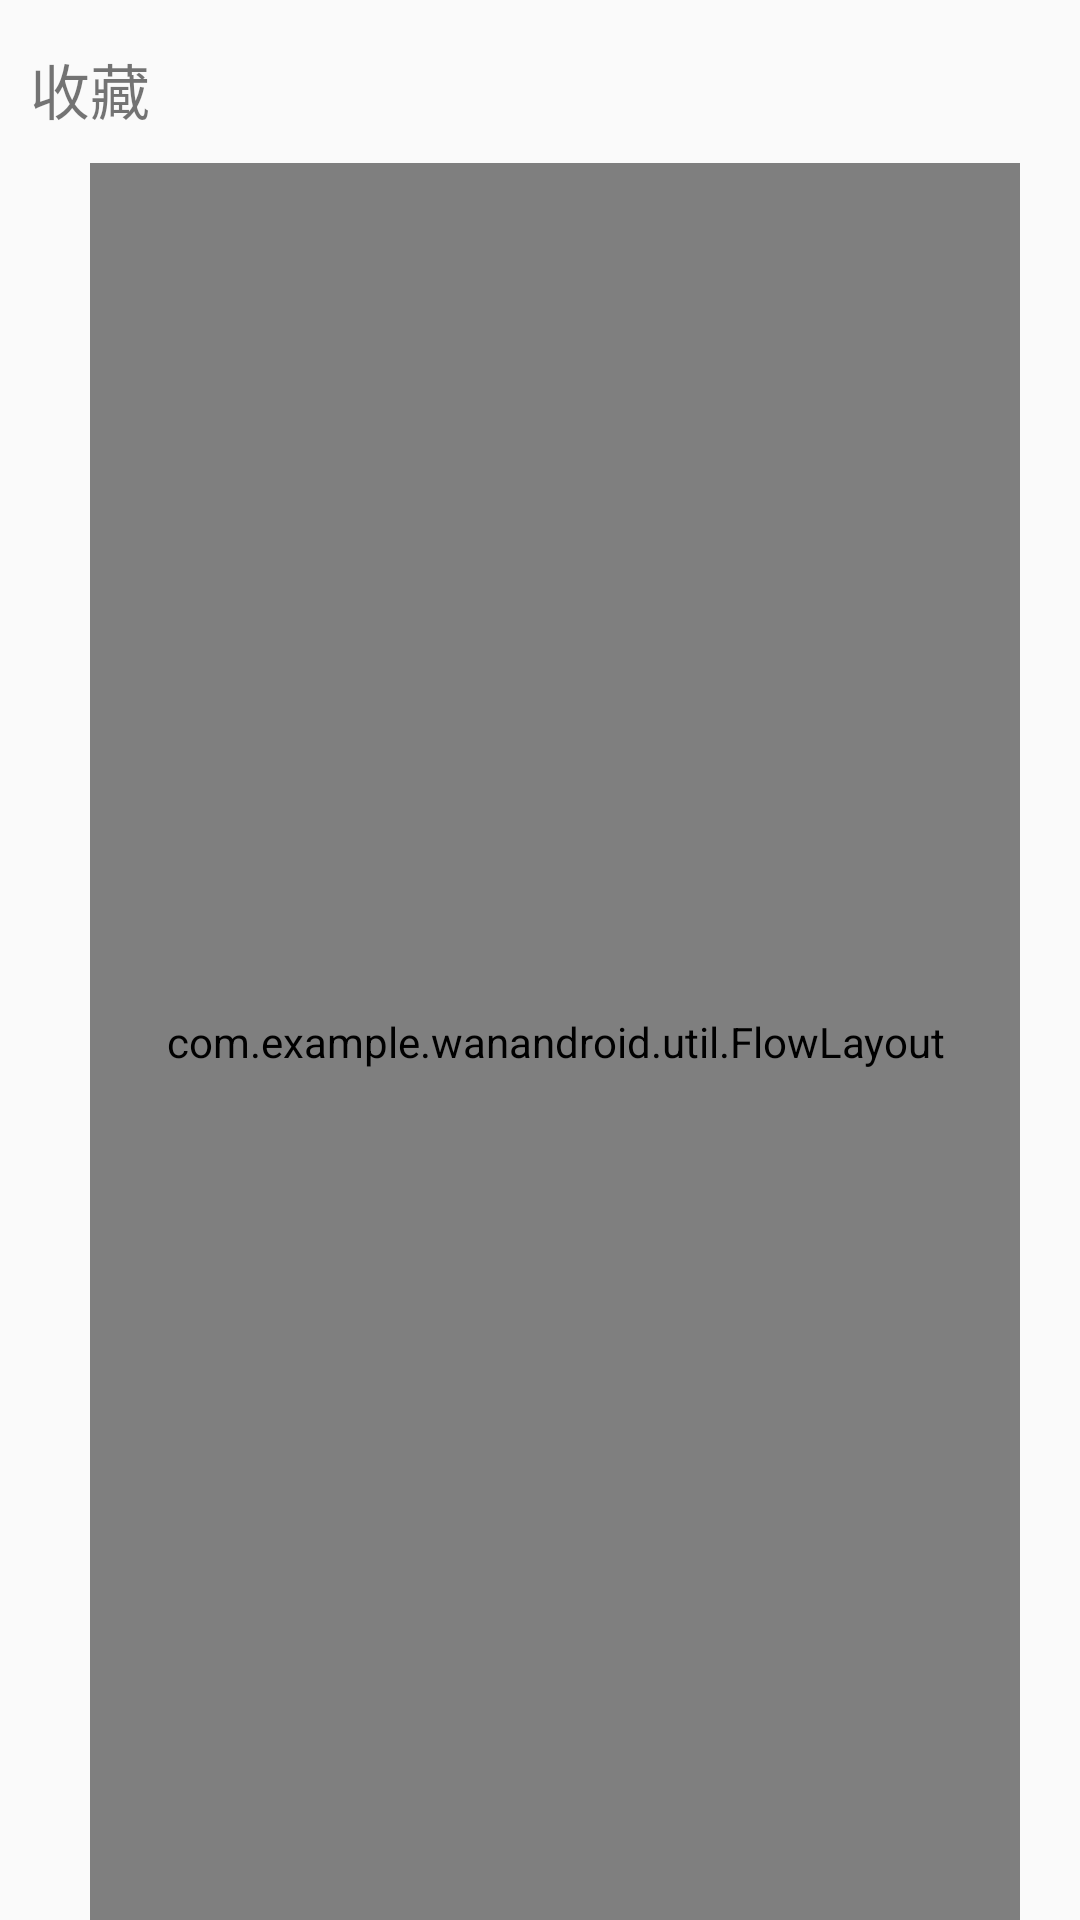

Here is an Android app screen rendered from its layout file. Give the layout XML and the strings, colors and styles it references.
<!-- AndroidManifest.xml: application theme AppTheme -->
<!-- res/layout/layout_navi_rl.xml -->
<?xml version="1.0" encoding="utf-8"?>
<LinearLayout xmlns:android="http://schemas.android.com/apk/res/android"
    android:layout_width="match_parent"
    android:orientation="vertical"
    android:layout_height="match_parent">


    <TextView
        android:id="@+id/navi_title"
        android:layout_width="match_parent"
        android:layout_height="wrap_content"
        android:text="@string/nv_collect"
        android:textSize="20dp"
        android:layout_marginTop="15dp"
        android:layout_marginLeft="10dp"/>



    <com.example.wanandroid.util.FlowLayout
        android:id="@+id/fll"
        android:layout_width="match_parent"
        android:layout_height="match_parent"
        android:layout_below="@+id/navi_title"
        android:layout_marginLeft="30dp"
        android:layout_marginTop="10dp"
        android:layout_marginRight="20dp"></com.example.wanandroid.util.FlowLayout>
</LinearLayout>
<!-- resources referenced by this layout -->
<resources>
  <string name="nv_collect">收藏</string>
  <style name="AppTheme" parent="Theme.AppCompat.Light.DarkActionBar">
          
          <item name="colorPrimary">@color/colorPrimary</item>
          <item name="colorPrimaryDark">@color/colorPrimaryDark</item>
          <item name="colorAccent">@color/colorAccent</item>
      </style>
  <color name="colorPrimary">#D81B60</color>
  <color name="colorPrimaryDark">#D81B60</color>
  <color name="colorAccent">#D81B60</color>
</resources>
